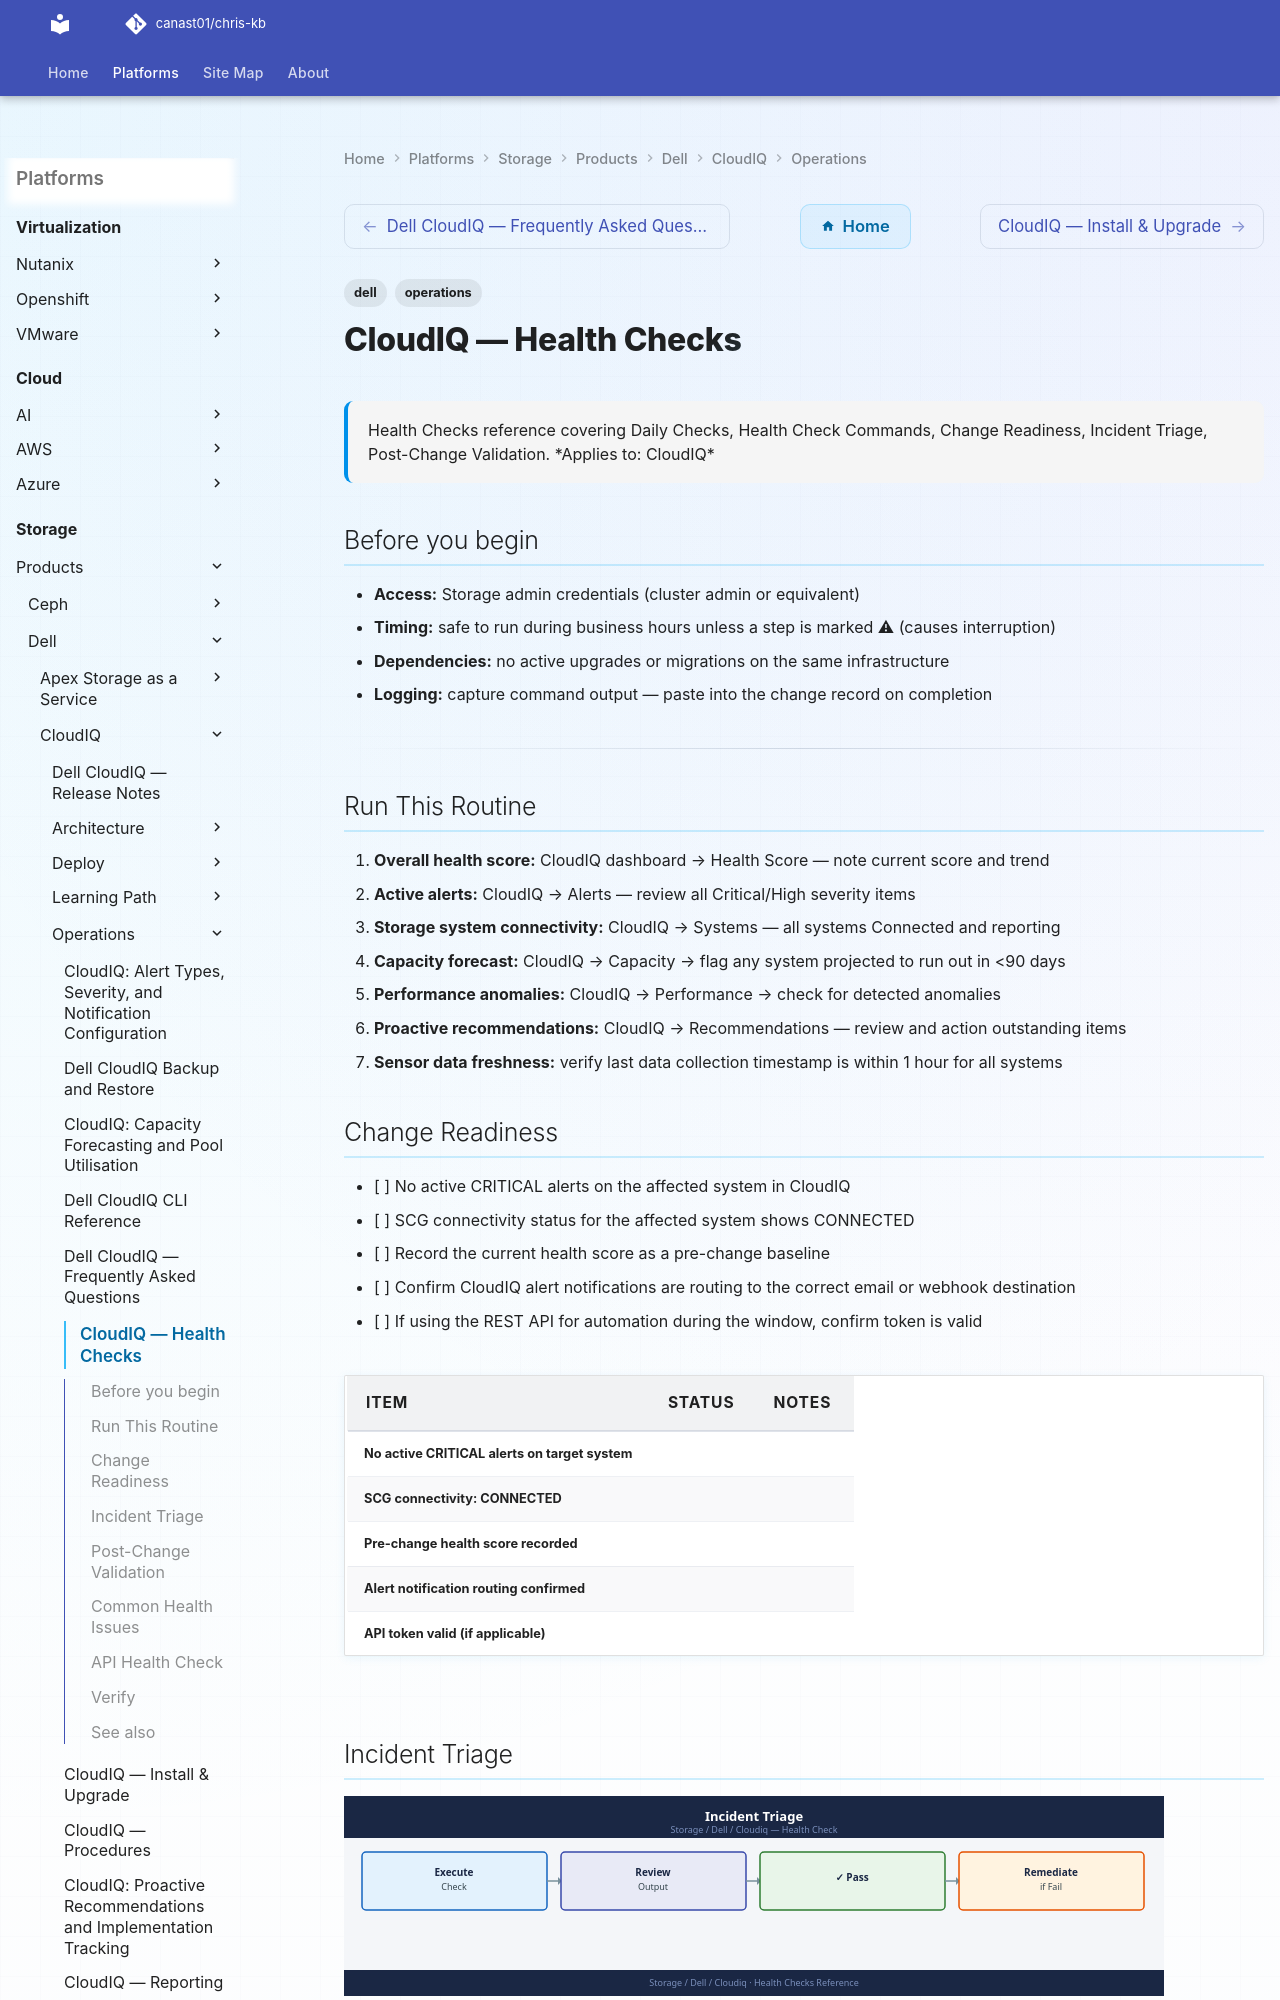

repository: canast01/chris-kb · page: storage/products/dell/cloudiq/operations/health-checks/index.html · generator: mkdocs

---
tags:
  - dell
  - operations
description: "Health Checks reference covering Daily Checks, Health Check Commands, Change Readiness, Incident Triage, Post-Change Validation."
---
# CloudIQ — Health Checks

<div class="kb-summary">
Health Checks reference covering Daily Checks, Health Check Commands, Change Readiness, Incident Triage, Post-Change Validation.

*Applies to: CloudIQ*
</div>

## Before you begin

- **Access:** Storage admin credentials (cluster admin or equivalent)
- **Timing:** safe to run during business hours unless a step is marked ⚠ (causes interruption)
- **Dependencies:** no active upgrades or migrations on the same infrastructure
- **Logging:** capture command output — paste into the change record on completion

---

## Run This Routine

1. **Overall health score:** CloudIQ dashboard → Health Score — note current score and trend
2. **Active alerts:** CloudIQ → Alerts — review all Critical/High severity items
3. **Storage system connectivity:** CloudIQ → Systems — all systems Connected and reporting
4. **Capacity forecast:** CloudIQ → Capacity → flag any system projected to run out in <90 days
5. **Performance anomalies:** CloudIQ → Performance → check for detected anomalies
6. **Proactive recommendations:** CloudIQ → Recommendations — review and action outstanding items
7. **Sensor data freshness:** verify last data collection timestamp is within 1 hour for all systems

## Change Readiness

- [ ] No active CRITICAL alerts on the affected system in CloudIQ
- [ ] SCG connectivity status for the affected system shows CONNECTED
- [ ] Record the current health score as a pre-change baseline
- [ ] Confirm CloudIQ alert notifications are routing to the correct email or webhook destination
- [ ] If using the REST API for automation during the window, confirm token is valid

| Item | Status | Notes |
|---|---|---|
| No active CRITICAL alerts on target system | | |
| SCG connectivity: CONNECTED | | |
| Pre-change health score recorded | | |
| Alert notification routing confirmed | | |
| API token valid (if applicable) | | |
